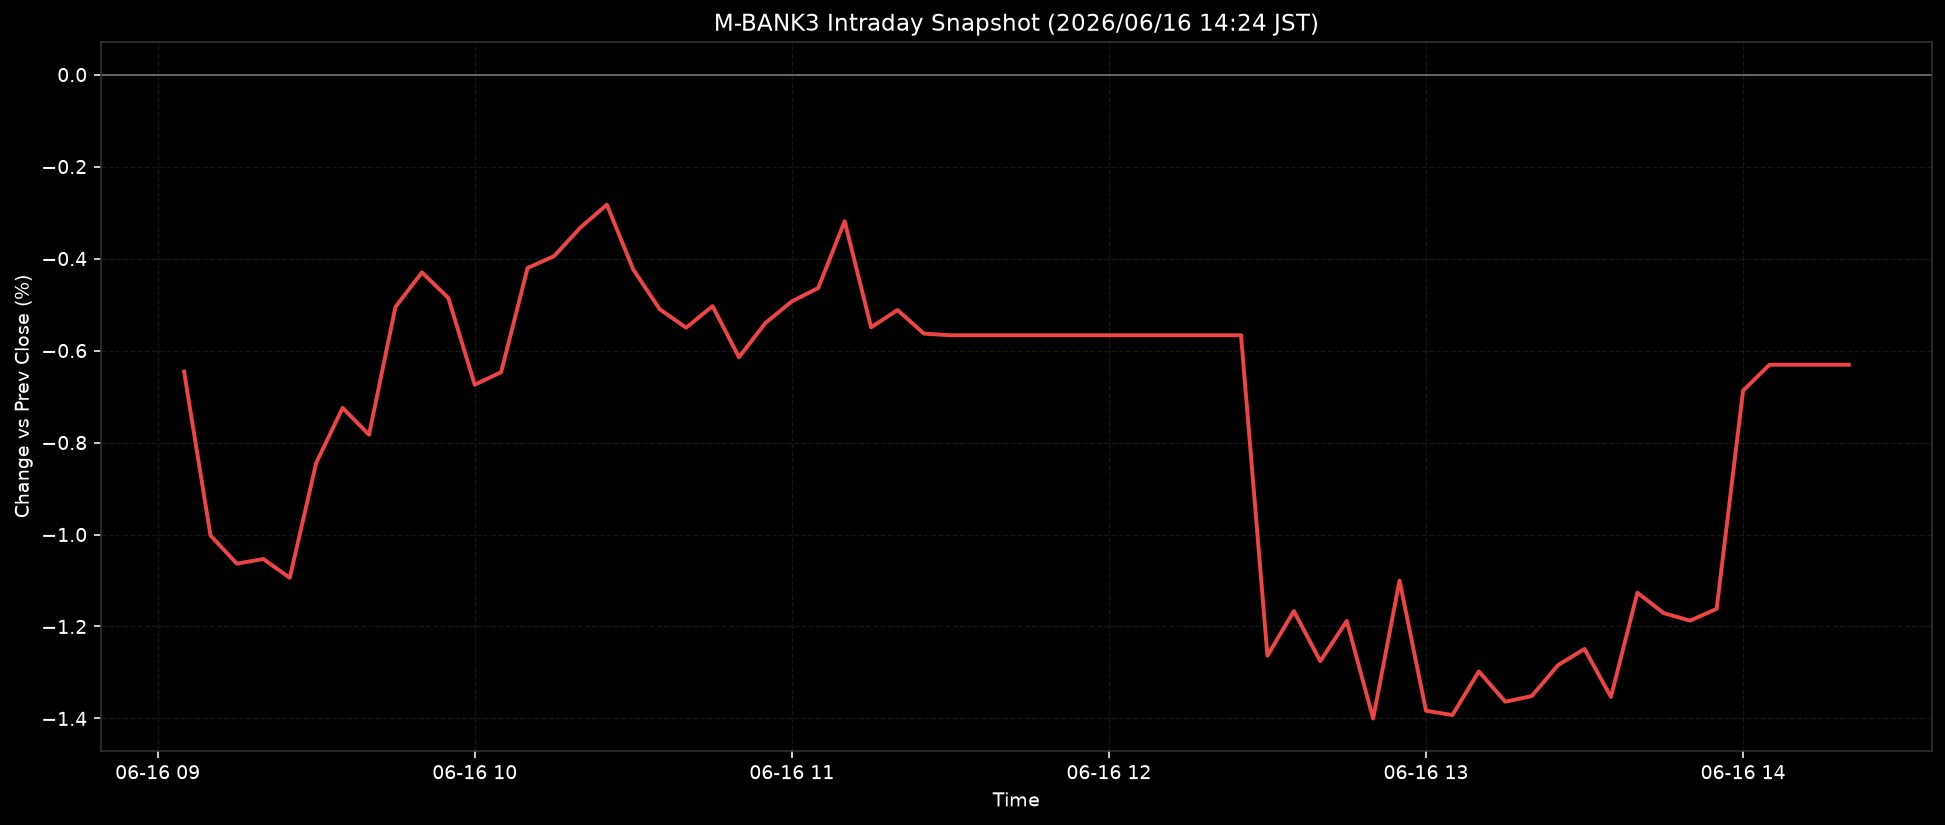

Values plotted in this chart, from the file beside it:
ts, pct
2026-06-16T09:05:00+0900, -0.6458
2026-06-16T09:10:00+0900, -1.002
2026-06-16T09:15:00+0900, -1.063
2026-06-16T09:20:00+0900, -1.053
2026-06-16T09:25:00+0900, -1.094
2026-06-16T09:30:00+0900, -0.8444
2026-06-16T09:35:00+0900, -0.7247
2026-06-16T09:40:00+0900, -0.783
2026-06-16T09:45:00+0900, -0.5053
2026-06-16T09:50:00+0900, -0.4301
2026-06-16T09:55:00+0900, -0.4855
2026-06-16T10:00:00+0900, -0.6743
2026-06-16T10:05:00+0900, -0.647
2026-06-16T10:10:00+0900, -0.4205
2026-06-16T10:15:00+0900, -0.3949
2026-06-16T10:20:00+0900, -0.3325
2026-06-16T10:25:00+0900, -0.2828
2026-06-16T10:30:00+0900, -0.4238
2026-06-16T10:35:00+0900, -0.5102
2026-06-16T10:40:00+0900, -0.5504
2026-06-16T10:45:00+0900, -0.5033
2026-06-16T10:50:00+0900, -0.6145
2026-06-16T10:55:00+0900, -0.5401
2026-06-16T11:00:00+0900, -0.4931
2026-06-16T11:05:00+0900, -0.464
2026-06-16T11:10:00+0900, -0.3187
2026-06-16T11:15:00+0900, -0.5495
2026-06-16T11:20:00+0900, -0.5119
2026-06-16T11:25:00+0900, -0.5633
2026-06-16T11:30:00+0900, -0.5668
2026-06-16T11:35:00+0900, -0.5668
2026-06-16T11:40:00+0900, -0.5668
2026-06-16T11:45:00+0900, -0.5668
2026-06-16T11:50:00+0900, -0.5668
2026-06-16T11:55:00+0900, -0.5668
2026-06-16T12:00:00+0900, -0.5668
2026-06-16T12:05:00+0900, -0.5668
2026-06-16T12:10:00+0900, -0.5668
2026-06-16T12:15:00+0900, -0.5668
2026-06-16T12:20:00+0900, -0.5668
2026-06-16T12:25:00+0900, -0.5668
2026-06-16T12:30:00+0900, -1.264
2026-06-16T12:35:00+0900, -1.167
2026-06-16T12:40:00+0900, -1.275
2026-06-16T12:45:00+0900, -1.188
2026-06-16T12:50:00+0900, -1.4
2026-06-16T12:55:00+0900, -1.1
2026-06-16T13:00:00+0900, -1.383
2026-06-16T13:05:00+0900, -1.393
2026-06-16T13:10:00+0900, -1.298
2026-06-16T13:15:00+0900, -1.363
2026-06-16T13:20:00+0900, -1.351
2026-06-16T13:25:00+0900, -1.284
2026-06-16T13:30:00+0900, -1.249
2026-06-16T13:35:00+0900, -1.353
2026-06-16T13:40:00+0900, -1.127
2026-06-16T13:45:00+0900, -1.171
2026-06-16T13:50:00+0900, -1.187
2026-06-16T13:55:00+0900, -1.162
2026-06-16T14:00:00+0900, -0.6872
... 4 more rows
